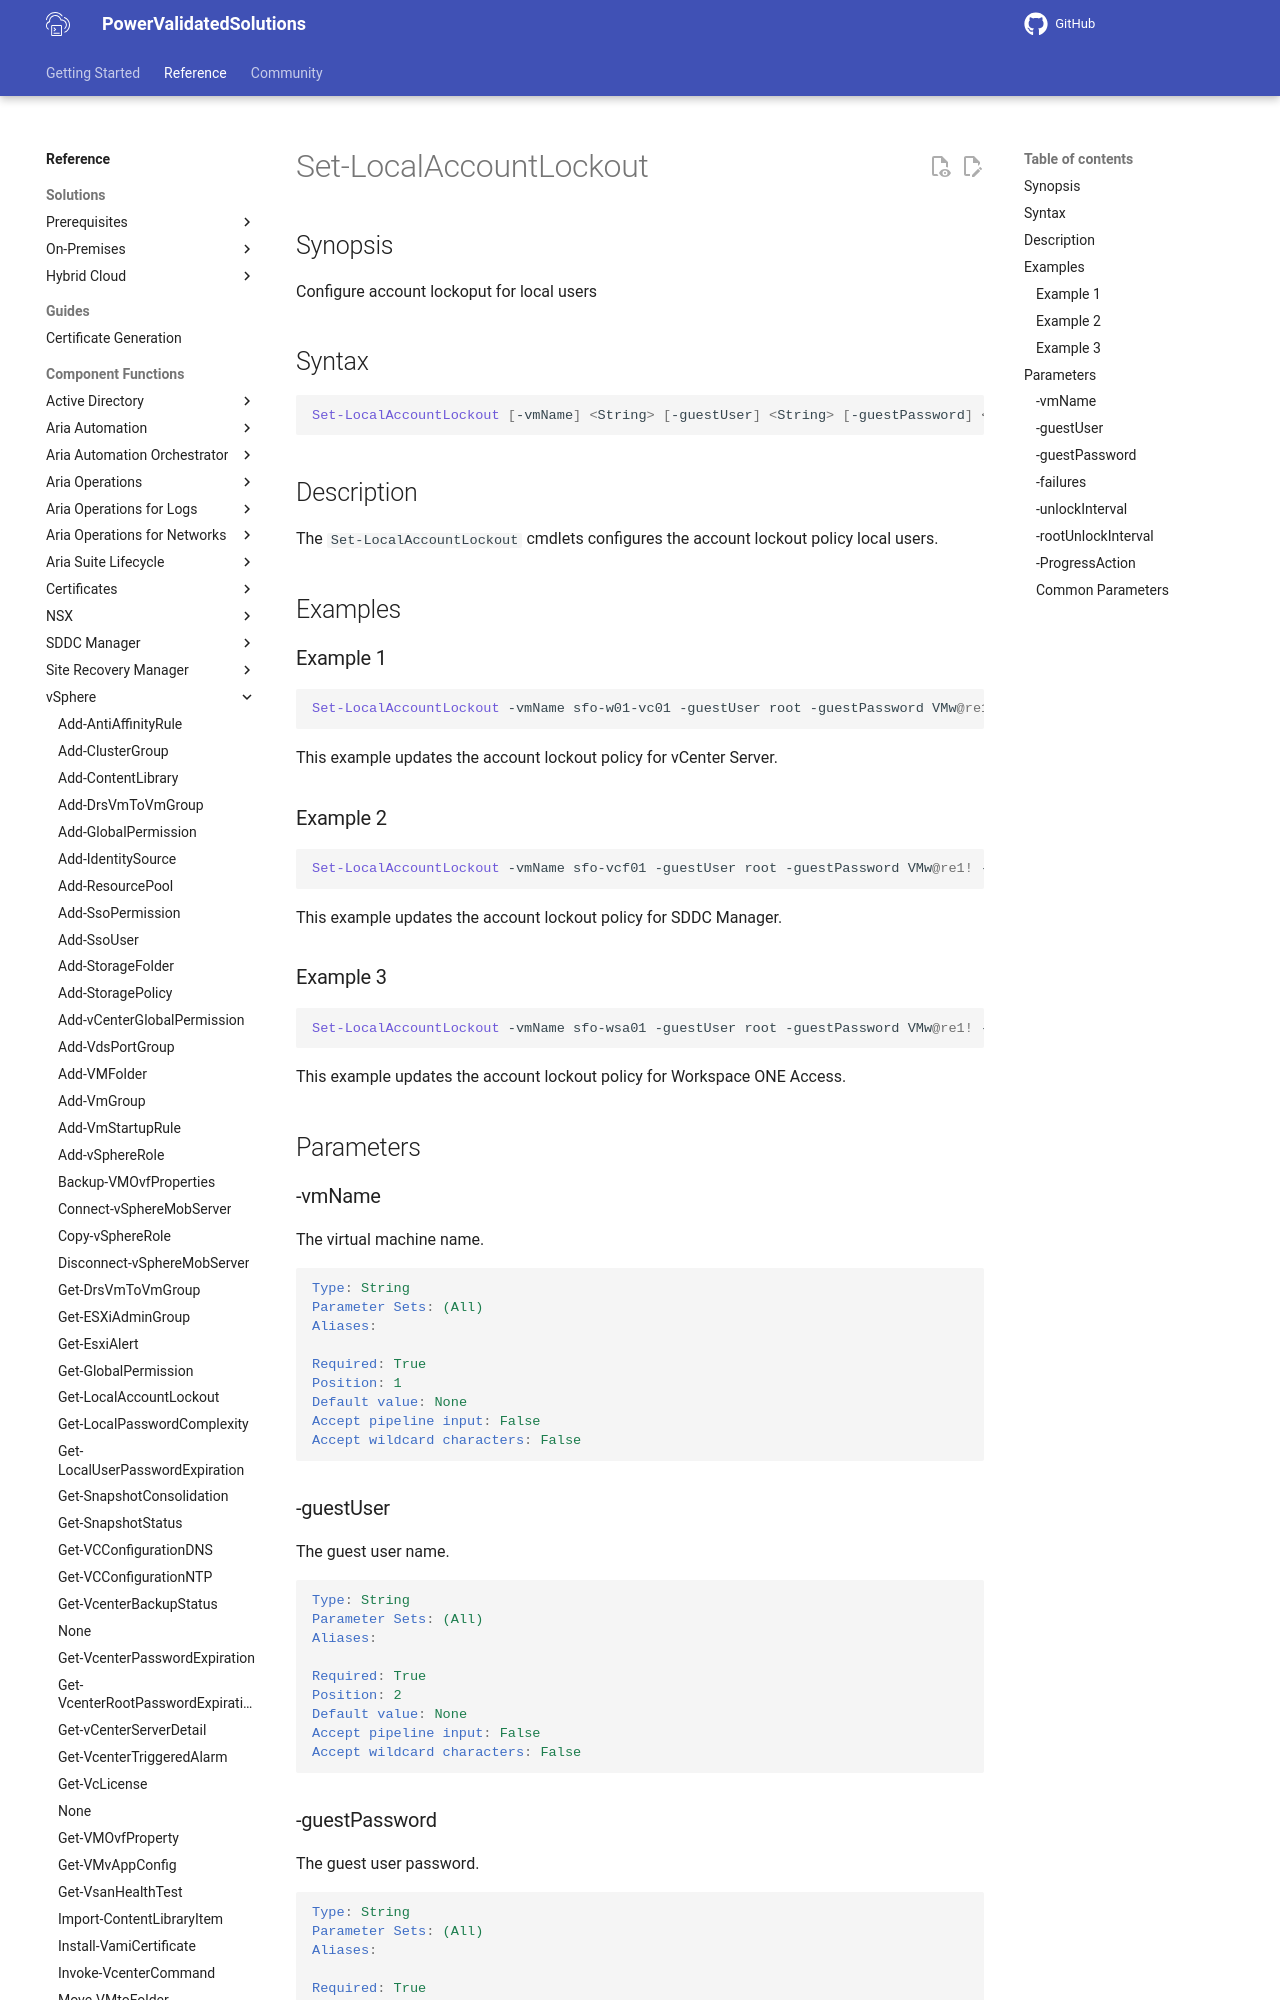

repository: vmware/power-validated-solutions-for-cloud-foundation · page: documentation/functions/vsphere/Set-LocalAccountLockout/index.html · generator: mkdocs

# Set-LocalAccountLockout

## Synopsis

Configure account lockoput for local users

## Syntax

```powershell
Set-LocalAccountLockout [-vmName] <String> [-guestUser] <String> [-guestPassword] <String> [-failures] <Int32> [[-unlockInterval] <Int32>] [[-rootUnlockInterval] <Int32>] [-ProgressAction <ActionPreference>] [<CommonParameters>]
```

## Description

The `Set-LocalAccountLockout` cmdlets configures the account lockout policy local users.

## Examples

### Example 1

```powershell
Set-LocalAccountLockout -vmName sfo-w01-vc01 -guestUser root -guestPassword VMw@re1! -failures 3 -unlockInterval 900 -rootUnlockInterval 300
```

This example updates the account lockout policy for vCenter Server.

### Example 2

```powershell
Set-LocalAccountLockout -vmName sfo-vcf01 -guestUser root -guestPassword VMw@re1! -failures 3 -unlockInterval 86400 -rootUnlockInterval 300
```

This example updates the account lockout policy for SDDC Manager.

### Example 3

```powershell
Set-LocalAccountLockout -vmName sfo-wsa01 -guestUser root -guestPassword VMw@re1! -failures 3 -unlockInterval 900 -rootUnlockInterval 900
```

This example updates the account lockout policy for Workspace ONE Access.

## Parameters

### -vmName

The virtual machine name.

```yaml
Type: String
Parameter Sets: (All)
Aliases:

Required: True
Position: 1
Default value: None
Accept pipeline input: False
Accept wildcard characters: False
```

### -guestUser

The guest user name.

```yaml
Type: String
Parameter Sets: (All)
Aliases:

Required: True
Position: 2
Default value: None
Accept pipeline input: False
Accept wildcard characters: False
```
